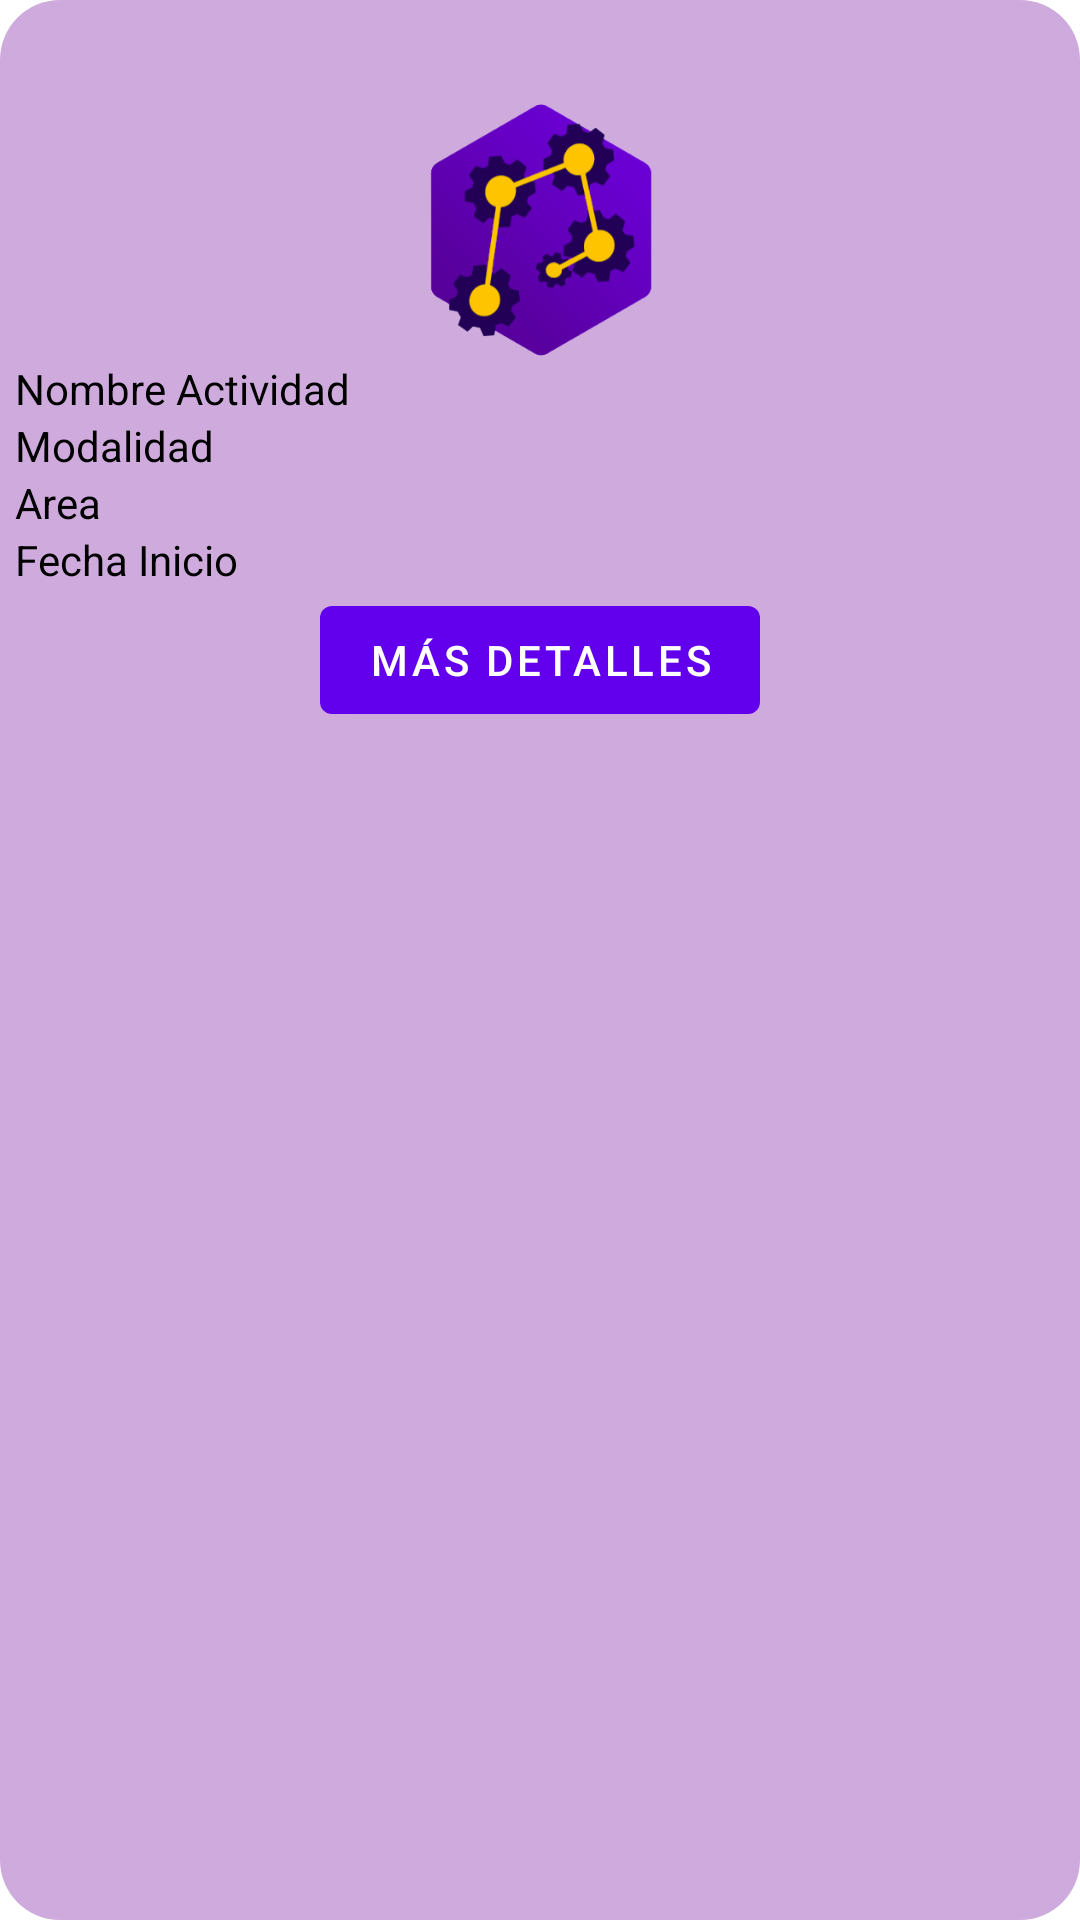

Write the Android layout XML for this screen, with the resource values it uses.
<!-- AndroidManifest.xml: application theme Theme.ModulosTalleres -->
<!-- res/layout/activity_row.xml -->
<?xml version="1.0" encoding="utf-8"?>
<androidx.constraintlayout.widget.ConstraintLayout xmlns:android="http://schemas.android.com/apk/res/android"
    xmlns:app="http://schemas.android.com/apk/res-auto"
    xmlns:tools="http://schemas.android.com/tools"
    android:layout_width="match_parent"
    android:layout_height="wrap_content"
    android:layout_margin="10dp"
    android:background="@drawable/round_corner"
    android:padding="5dp">

    <ImageView
        android:id="@+id/imageView3"
        android:layout_width="0dp"
        android:layout_height="87dp"
        android:layout_marginTop="28dp"
        app:layout_constraintEnd_toEndOf="parent"
        app:layout_constraintHorizontal_bias="0.0"
        app:layout_constraintStart_toStartOf="parent"
        app:layout_constraintTop_toTopOf="parent"
        app:srcCompat="@drawable/logo" />

    <TextView
        android:id="@+id/textViewActivityName"
        android:layout_width="0dp"
        android:layout_height="wrap_content"
        android:text="Nombre Actividad"
        android:textColor="@color/black"
        app:layout_constraintEnd_toEndOf="parent"
        app:layout_constraintHorizontal_bias="0.0"
        app:layout_constraintStart_toStartOf="parent"
        app:layout_constraintTop_toBottomOf="@+id/imageView3" />

    <TextView
        android:id="@+id/textViewModality"
        android:layout_width="0dp"
        android:layout_height="wrap_content"
        android:text="Modalidad"
        android:textColor="@color/black"
        app:layout_constraintEnd_toEndOf="parent"
        app:layout_constraintStart_toStartOf="parent"
        app:layout_constraintTop_toBottomOf="@+id/textViewActivityName" />

    <TextView
        android:id="@+id/textViewArea"
        android:layout_width="0dp"
        android:layout_height="wrap_content"
        android:text="Area"
        android:textColor="@color/black"
        app:layout_constraintEnd_toEndOf="parent"
        app:layout_constraintStart_toStartOf="parent"
        app:layout_constraintTop_toBottomOf="@+id/textViewModality" />

    <TextView
        android:id="@+id/textViewFechaInicio"
        android:layout_width="0dp"
        android:layout_height="wrap_content"
        android:text="Fecha Inicio"
        android:textColor="@color/black"
        app:layout_constraintEnd_toEndOf="parent"
        app:layout_constraintStart_toStartOf="parent"
        app:layout_constraintTop_toBottomOf="@+id/textViewArea" />

    <Button
        android:id="@+id/button1"
        android:layout_width="wrap_content"
        android:layout_height="wrap_content"
        android:text="Más detalles"
        app:layout_constraintEnd_toEndOf="parent"
        app:layout_constraintStart_toStartOf="parent"
        app:layout_constraintTop_toBottomOf="@+id/textViewFechaInicio" />
</androidx.constraintlayout.widget.ConstraintLayout>
<!-- resources referenced by this layout -->
<resources>
  <color name="black">#FF000000</color>
  <!-- drawable logo: png bitmap (drawable-normal, 38762 bytes) -->
  <!-- drawable round_corner (drawable) -->
  <?xml version="1.0" encoding="utf-8"?>
  <shape
      xmlns:android="http://schemas.android.com/apk/res/android">
      <solid android:color="@color/row_activity"/>
  
      <corners android:radius="20dp"/>
  
  </shape>
  <style name="Theme.ModulosTalleres" parent="Theme.MaterialComponents.DayNight.DarkActionBar">
          
          <item name="colorPrimary">@color/purple_500</item>
          <item name="colorPrimaryVariant">@color/purple_700</item>
          <item name="colorOnPrimary">@color/white</item>
          
          <item name="colorSecondary">@color/teal_200</item>
          <item name="colorSecondaryVariant">@color/teal_700</item>
          <item name="colorOnSecondary">@color/black</item>
          
          <item name="android:statusBarColor" tools:targetApi="l">?attr/colorPrimaryVariant</item>
          
      </style>
  <color name="row_activity">#CFABDD</color>
  <color name="purple_500">#FF6200EE</color>
  <color name="purple_700">#FF3700B3</color>
  <color name="white">#FFFFFFFF</color>
  <color name="teal_200">#FF03DAC5</color>
  <color name="teal_700">#FF018786</color>
</resources>
